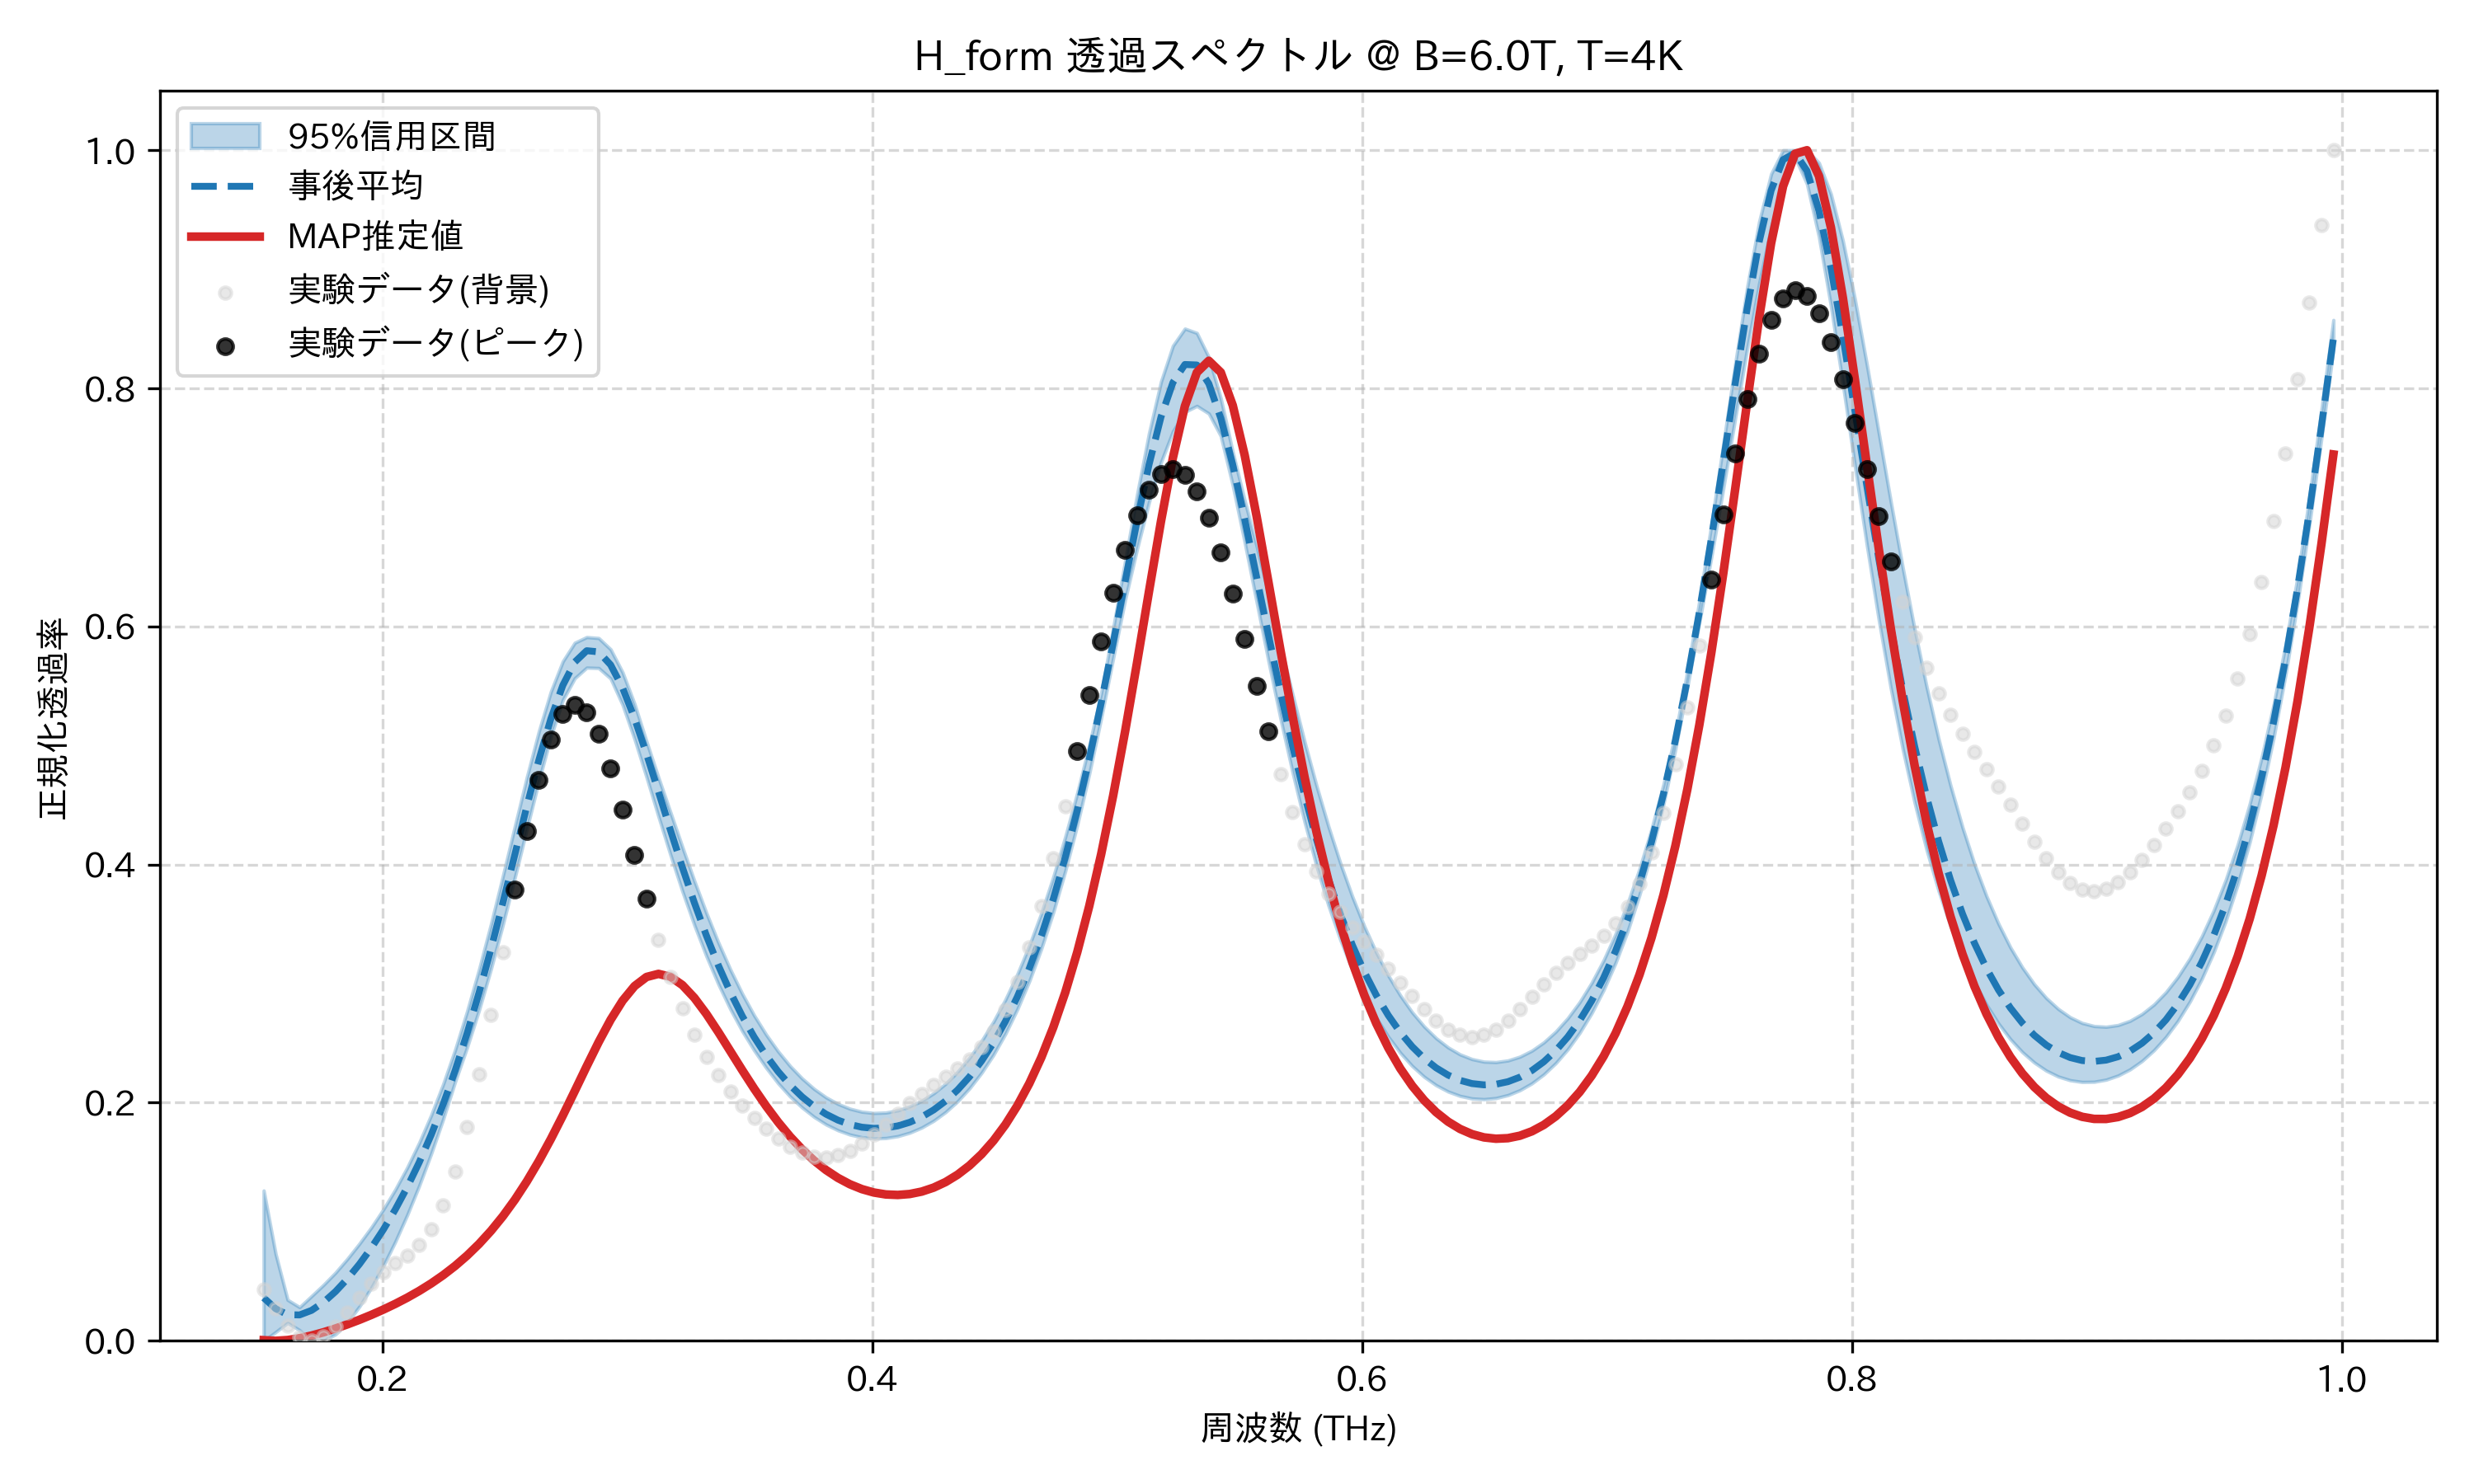

The data file committed next to this chart (first rows):
frequency_thz, mean_transmission, map_transmission, lower_95, upper_95, observed_normalized
0.1514, 0.03614, 0.0005347, 0.0, 0.1262, 0.04341
0.1563, 0.02696, 0.0, 0.007361, 0.07295, 0.02746
0.1612, 0.02195, 0.0006545, 0.01511, 0.03439, 0.01279
0.1661, 0.02173, 0.002198, 0.008919, 0.02824, 0.003059
0.171, 0.02555, 0.004416, 0.0, 0.03757, 0.0
0.1759, 0.03235, 0.007155, 0.0, 0.04701, 0.0035
0.1808, 0.04134, 0.01031, 0.005438, 0.05726, 0.01214
0.1856, 0.05208, 0.01382, 0.01545, 0.06893, 0.02383
0.1905, 0.06435, 0.01764, 0.02882, 0.08162, 0.03638
0.1954, 0.07811, 0.02177, 0.04473, 0.09531, 0.04795
0.2003, 0.09339, 0.02622, 0.06292, 0.1104, 0.05749
0.2052, 0.1103, 0.03102, 0.08323, 0.1271, 0.06503
0.2101, 0.1291, 0.03623, 0.1057, 0.1456, 0.07187
0.2149, 0.1499, 0.04192, 0.1303, 0.1664, 0.0804
0.2198, 0.173, 0.04818, 0.1572, 0.1896, 0.09346
0.2247, 0.1986, 0.05513, 0.1861, 0.2155, 0.1136
0.2296, 0.227, 0.06288, 0.2176, 0.2444, 0.1422
0.2345, 0.2582, 0.07158, 0.2464, 0.2766, 0.1793
0.2394, 0.2924, 0.08136, 0.2777, 0.3119, 0.2239
0.2443, 0.3292, 0.09236, 0.3124, 0.3501, 0.2738
0.2491, 0.3683, 0.1047, 0.3498, 0.3907, 0.3264
0.254, 0.4087, 0.1186, 0.3894, 0.4324, 0.3789
0.2589, 0.4492, 0.134, 0.4302, 0.4735, 0.4283
0.2638, 0.4878, 0.151, 0.4703, 0.5118, 0.4713
0.2687, 0.5223, 0.1694, 0.5073, 0.5451, 0.5049
0.2736, 0.5505, 0.1892, 0.5381, 0.5706, 0.5264
0.2785, 0.5701, 0.2098, 0.5565, 0.5863, 0.5343
0.2833, 0.5796, 0.2306, 0.5654, 0.5911, 0.5282
0.2882, 0.5787, 0.2509, 0.5651, 0.5903, 0.5095
0.2931, 0.5677, 0.2697, 0.5562, 0.5808, 0.481
0.298, 0.5484, 0.2857, 0.5342, 0.5614, 0.4461
0.3029, 0.5227, 0.2979, 0.5054, 0.5348, 0.4084
0.3078, 0.493, 0.3056, 0.4735, 0.5033, 0.3711
0.3127, 0.4611, 0.3082, 0.4404, 0.473, 0.3365
0.3175, 0.4289, 0.3058, 0.4082, 0.4439, 0.3057
0.3224, 0.3976, 0.2988, 0.3775, 0.4147, 0.2793
0.3273, 0.3679, 0.288, 0.3491, 0.3862, 0.2571
0.3322, 0.3404, 0.2746, 0.3231, 0.3594, 0.2385
0.3371, 0.3154, 0.2594, 0.2997, 0.3347, 0.2229
0.342, 0.2929, 0.2434, 0.2787, 0.312, 0.2096
0.3468, 0.2728, 0.2273, 0.2602, 0.2915, 0.1978
0.3517, 0.2551, 0.2118, 0.2439, 0.2733, 0.1873
0.3566, 0.2396, 0.1971, 0.2293, 0.2572, 0.1779
0.3615, 0.2262, 0.1837, 0.2163, 0.2431, 0.1697
0.3664, 0.2147, 0.1715, 0.2052, 0.2308, 0.1629
0.3713, 0.2049, 0.1608, 0.196, 0.2204, 0.1579
0.3762, 0.1969, 0.1514, 0.1881, 0.2116, 0.1548
0.381, 0.1904, 0.1435, 0.1817, 0.2045, 0.1541
0.3859, 0.1853, 0.1368, 0.1768, 0.199, 0.1557
0.3908, 0.1817, 0.1315, 0.1732, 0.1949, 0.1596
0.3957, 0.1794, 0.1274, 0.171, 0.1924, 0.1655
0.4006, 0.1785, 0.1246, 0.17, 0.1913, 0.1731
0.4055, 0.1788, 0.1229, 0.1703, 0.1917, 0.1817
0.4104, 0.1805, 0.1225, 0.1719, 0.1935, 0.1906
0.4152, 0.1835, 0.1233, 0.1748, 0.1968, 0.1994
0.4201, 0.188, 0.1253, 0.1791, 0.2016, 0.2075
0.425, 0.1939, 0.1287, 0.1848, 0.2079, 0.2148
0.4299, 0.2015, 0.1334, 0.1921, 0.216, 0.2216
0.4348, 0.2107, 0.1395, 0.2011, 0.2259, 0.2285
0.4397, 0.2218, 0.1472, 0.2121, 0.2378, 0.2365
... 114 more rows
